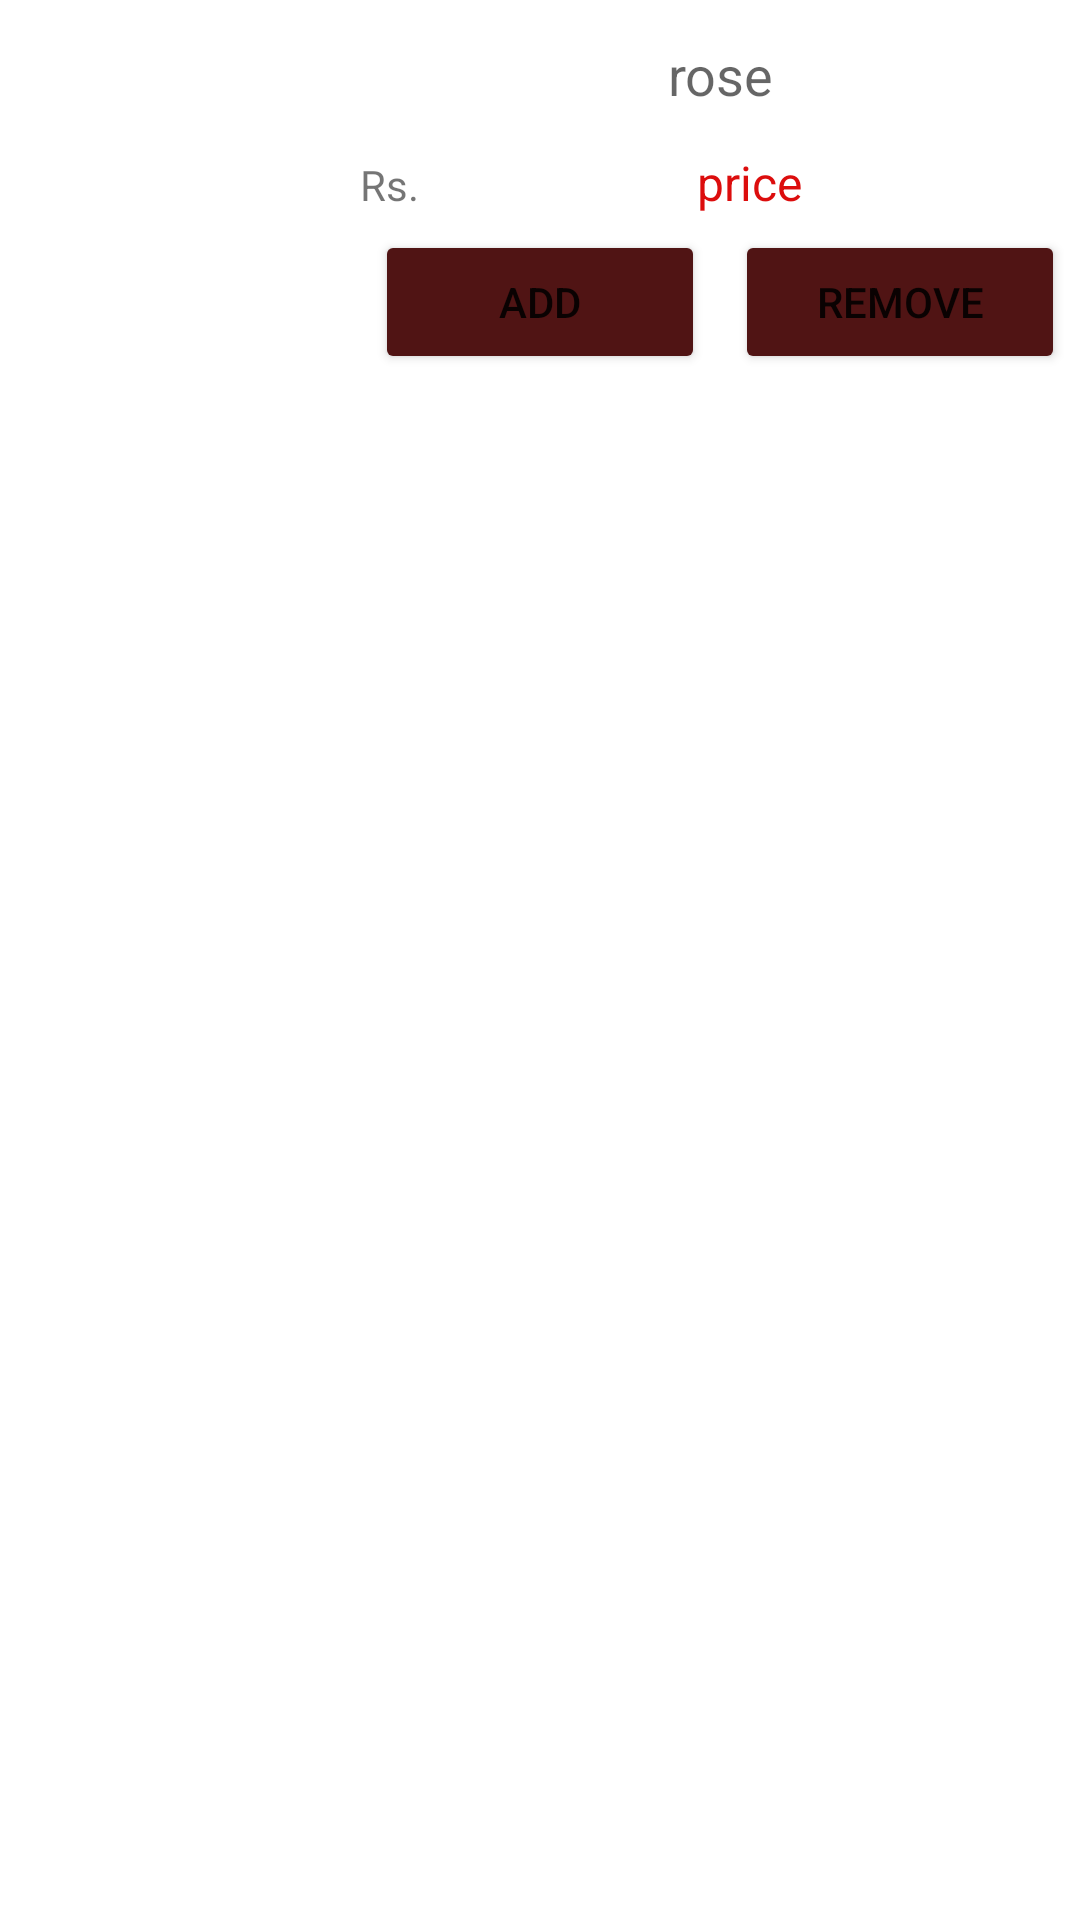

Write the Android layout XML for this screen, with the resource values it uses.
<!-- AndroidManifest.xml: application theme Theme.Happy_Tummy -->
<!-- res/layout/grid_item.xml -->
<?xml version="1.0" encoding="utf-8"?>
<LinearLayout xmlns:android="http://schemas.android.com/apk/res/android"
    android:layout_width="match_parent"
    android:layout_height="wrap_content"
    xmlns:app="http://schemas.android.com/apk/res-auto"
    android:orientation="horizontal"
    android:layout_margin="2dp">
    <ImageView
        android:id="@+id/item_image"
        android:layout_width="100dp"
        android:layout_height="100dp"
        android:padding="10dp"
        android:layout_margin="10dp"
        />
    <LinearLayout
        android:layout_width="match_parent"
        android:layout_height="wrap_content"
        android:orientation="vertical">

        <TextView
            android:id="@+id/item_name"
            android:layout_width="match_parent"
            android:layout_height="50dp"
            android:gravity="center"
            android:hint="rose"
            android:textSize="18sp" />
        <LinearLayout
            android:layout_width="match_parent"
            android:layout_height="wrap_content">
            <TextView
                android:id="@+id/textView4"
                android:layout_width="wrap_content"
                android:layout_height="wrap_content"
                android:text="Rs." />
            <TextView
                android:id="@+id/grid_item_price"
                android:layout_width="match_parent"
                android:layout_height="wrap_content"
                android:gravity="center"
                android:text="price"
                android:textColor="#DC0D0D"
                android:textSize="16sp" />

        </LinearLayout>
        <LinearLayout
            android:layout_width="match_parent"
            android:layout_height="wrap_content"
            >
            <Button
                android:id="@+id/item_add"
                android:layout_width="match_parent"
                android:layout_weight="1"
                android:layout_height="wrap_content"
                android:text="add"
                android:layout_margin="5dp"
                app:backgroundTint="#501414" />
            <Button
                android:id="@+id/item_remove"
                android:layout_width="match_parent"
                android:layout_weight="1"
                android:layout_height="wrap_content"
                android:text="remove"
                android:layout_margin="5dp"
                app:backgroundTint="#501414" />

        </LinearLayout>



    </LinearLayout>





</LinearLayout>
<!-- resources referenced by this layout -->
<resources>
  <style name="Theme.Happy_Tummy" parent="Theme.MaterialComponents.DayNight.NoActionBar">
          
          <item name="colorPrimary">@color/purple_500</item>
          <item name="colorPrimaryVariant">@color/brown</item>
          <item name="colorOnPrimary">@color/white</item>
          
          <item name="colorSecondary">@color/teal_200</item>
          <item name="colorSecondaryVariant">@color/teal_700</item>
          <item name="colorOnSecondary">@color/black</item>
          
          <item name="android:statusBarColor" tools:targetApi="l">?attr/colorPrimaryVariant</item>
          
      </style>
  <color name="purple_500">#FF6200EE</color>
  <color name="brown">#3A1717</color>
  <color name="white">#FFFFFFFF</color>
  <color name="teal_200">#FF03DAC5</color>
  <color name="teal_700">#FF018786</color>
  <color name="black">#FF000000</color>
</resources>
